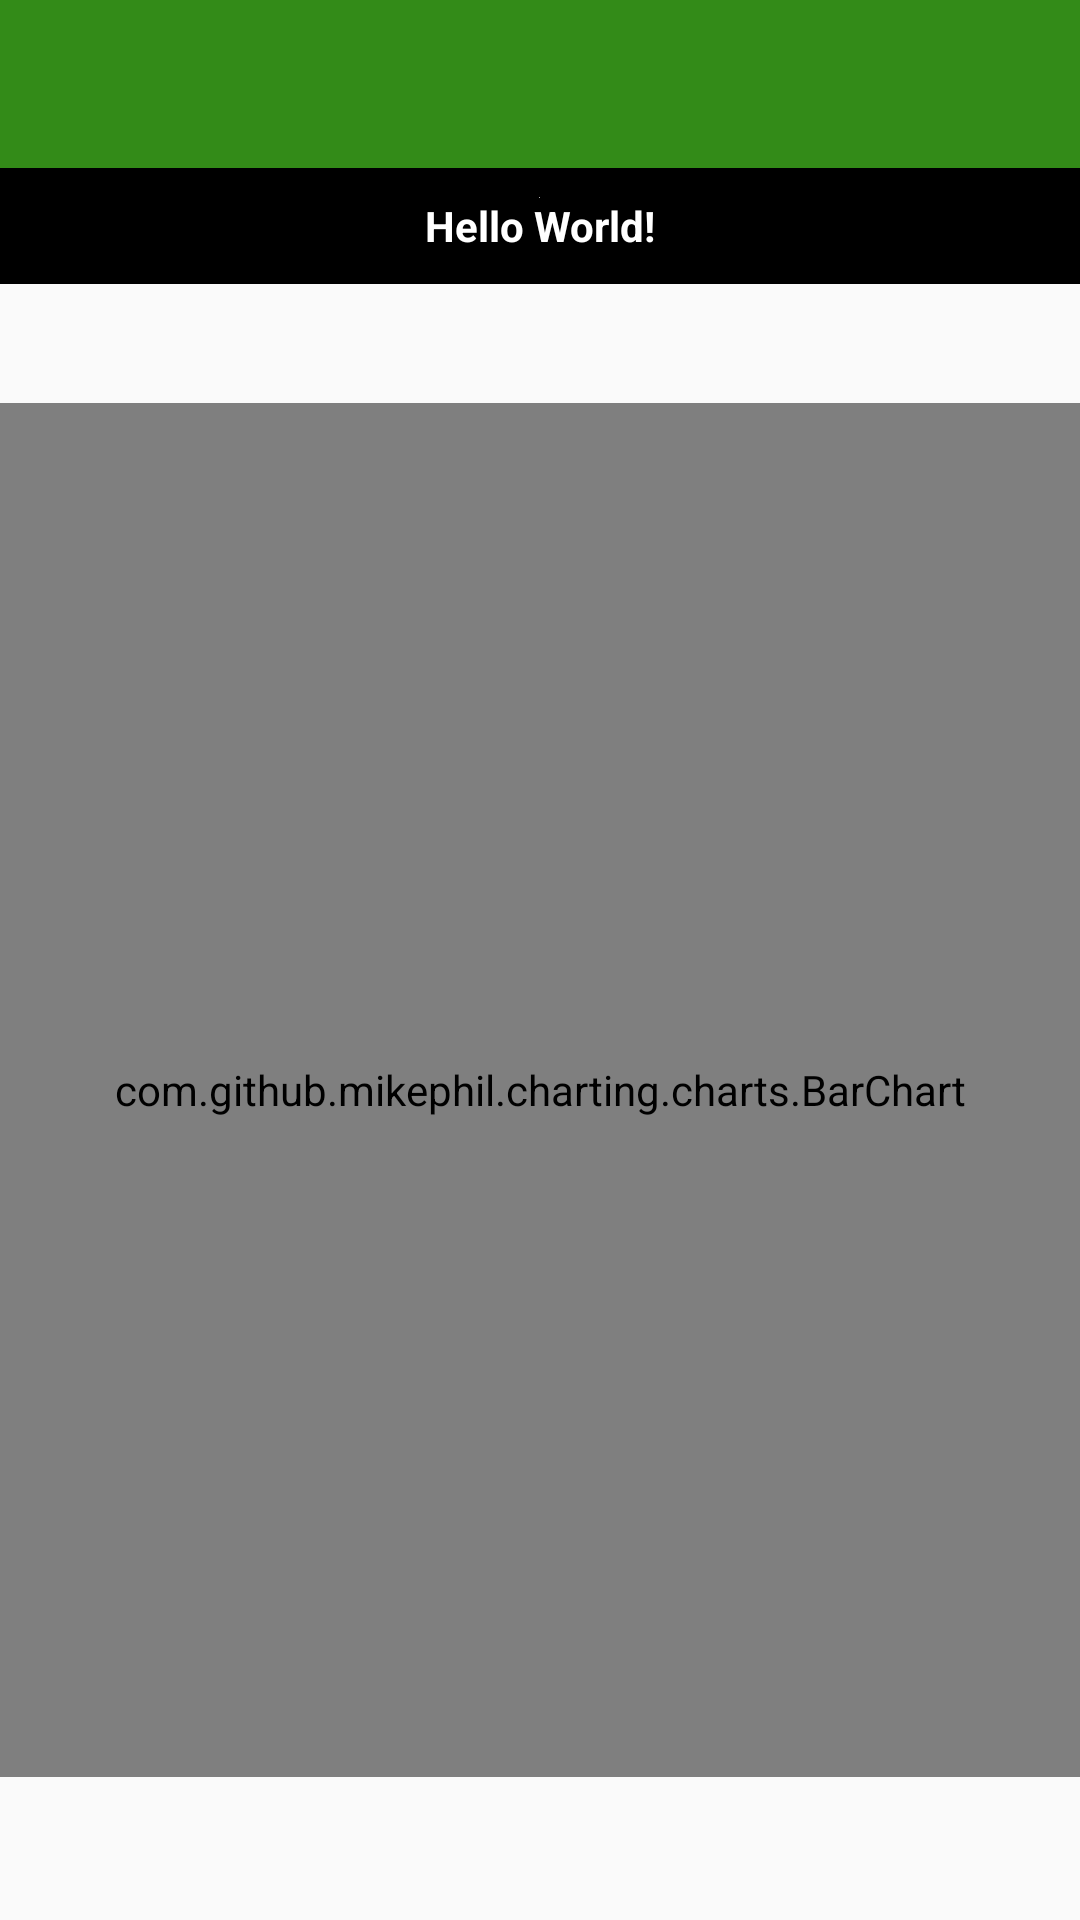

Produce the Android XML layout that renders to this screen, including the resource entries it uses.
<!-- AndroidManifest.xml: application theme AppTheme -->
<!-- res/layout/activity_dashboard.xml -->
<?xml version="1.0" encoding="utf-8"?>
<androidx.coordinatorlayout.widget.CoordinatorLayout xmlns:android="http://schemas.android.com/apk/res/android"
    xmlns:app="http://schemas.android.com/apk/res-auto"
    xmlns:tools="http://schemas.android.com/tools"
    android:layout_width="match_parent"
    android:layout_height="match_parent"
    tools:context=".views.Dashboard">

    <com.google.android.material.appbar.AppBarLayout
        android:layout_width="match_parent"
        android:layout_height="wrap_content"
        android:theme="@style/AppTheme.AppBarOverlay">

        <androidx.appcompat.widget.Toolbar
            android:id="@+id/toolbar"
            android:layout_width="match_parent"
            android:layout_height="?attr/actionBarSize"
            android:background="?attr/colorPrimary"
            app:popupTheme="@style/AppTheme.PopupOverlay" />

    </com.google.android.material.appbar.AppBarLayout>

    <include layout="@layout/content_dashboard" />


</androidx.coordinatorlayout.widget.CoordinatorLayout>
<!-- res/layout/content_dashboard.xml (included above) -->
<?xml version="1.0" encoding="utf-8"?>
<androidx.constraintlayout.widget.ConstraintLayout xmlns:android="http://schemas.android.com/apk/res/android"
    xmlns:app="http://schemas.android.com/apk/res-auto"
    xmlns:tools="http://schemas.android.com/tools"
    android:layout_width="match_parent"
    android:layout_height="match_parent"
    app:layout_behavior="@string/appbar_scrolling_view_behavior"
    tools:context=".views.Dashboard"
    tools:layout_editor_absoluteY="64dp"
    tools:showIn="@layout/activity_dashboard">

    <TextView
        android:id="@+id/textViewAuth"
        android:layout_width="match_parent"
        android:layout_height="wrap_content"
        android:layout_marginTop="0dp"
        android:drawableTop="@android:color/darker_gray"
        android:textStyle="bold"
        android:padding="@dimen/pd_margin"
        android:gravity="center"
        android:textColor="@android:color/background_light"
        android:background="@android:color/black"
        android:text="Hello World!"
        app:layout_constraintBottom_toBottomOf="parent"
        app:layout_constraintTop_toTopOf="parent"
        app:layout_constraintVertical_bias="0.0"
        tools:layout_editor_absoluteX="0dp" />

    <com.github.mikephil.charting.charts.BarChart
        android:id="@+id/graphicID"
        android:layout_width="match_parent"
        android:layout_height="458dp"
        android:layout_marginTop="8dp"
        app:layout_constraintBottom_toBottomOf="parent"
        app:layout_constraintTop_toBottomOf="@+id/textViewAuth"
        app:layout_constraintVertical_bias="0.401"
        tools:ignore="MissingConstraints"
        tools:layout_editor_absoluteX="0dp" />

</androidx.constraintlayout.widget.ConstraintLayout>
<!-- resources referenced by this layout -->
<resources>
  <dimen name="pd_margin">10dp</dimen>
  <style name="AppTheme.AppBarOverlay" parent="ThemeOverlay.AppCompat.Dark.ActionBar" />
  <style name="AppTheme.PopupOverlay" parent="ThemeOverlay.AppCompat.Light" />
  <style name="AppTheme" parent="Theme.AppCompat.Light.DarkActionBar">
          
          <item name="colorPrimary">@color/colorPrimary</item>
          <item name="colorPrimaryDark">@color/colorPrimaryDark</item>
          <item name="colorAccent">@color/colorAccent</item>
      </style>
  <color name="colorPrimary">#338b18</color>
  <color name="colorPrimaryDark">#00574B</color>
  <color name="colorAccent">#D81B60</color>
</resources>
